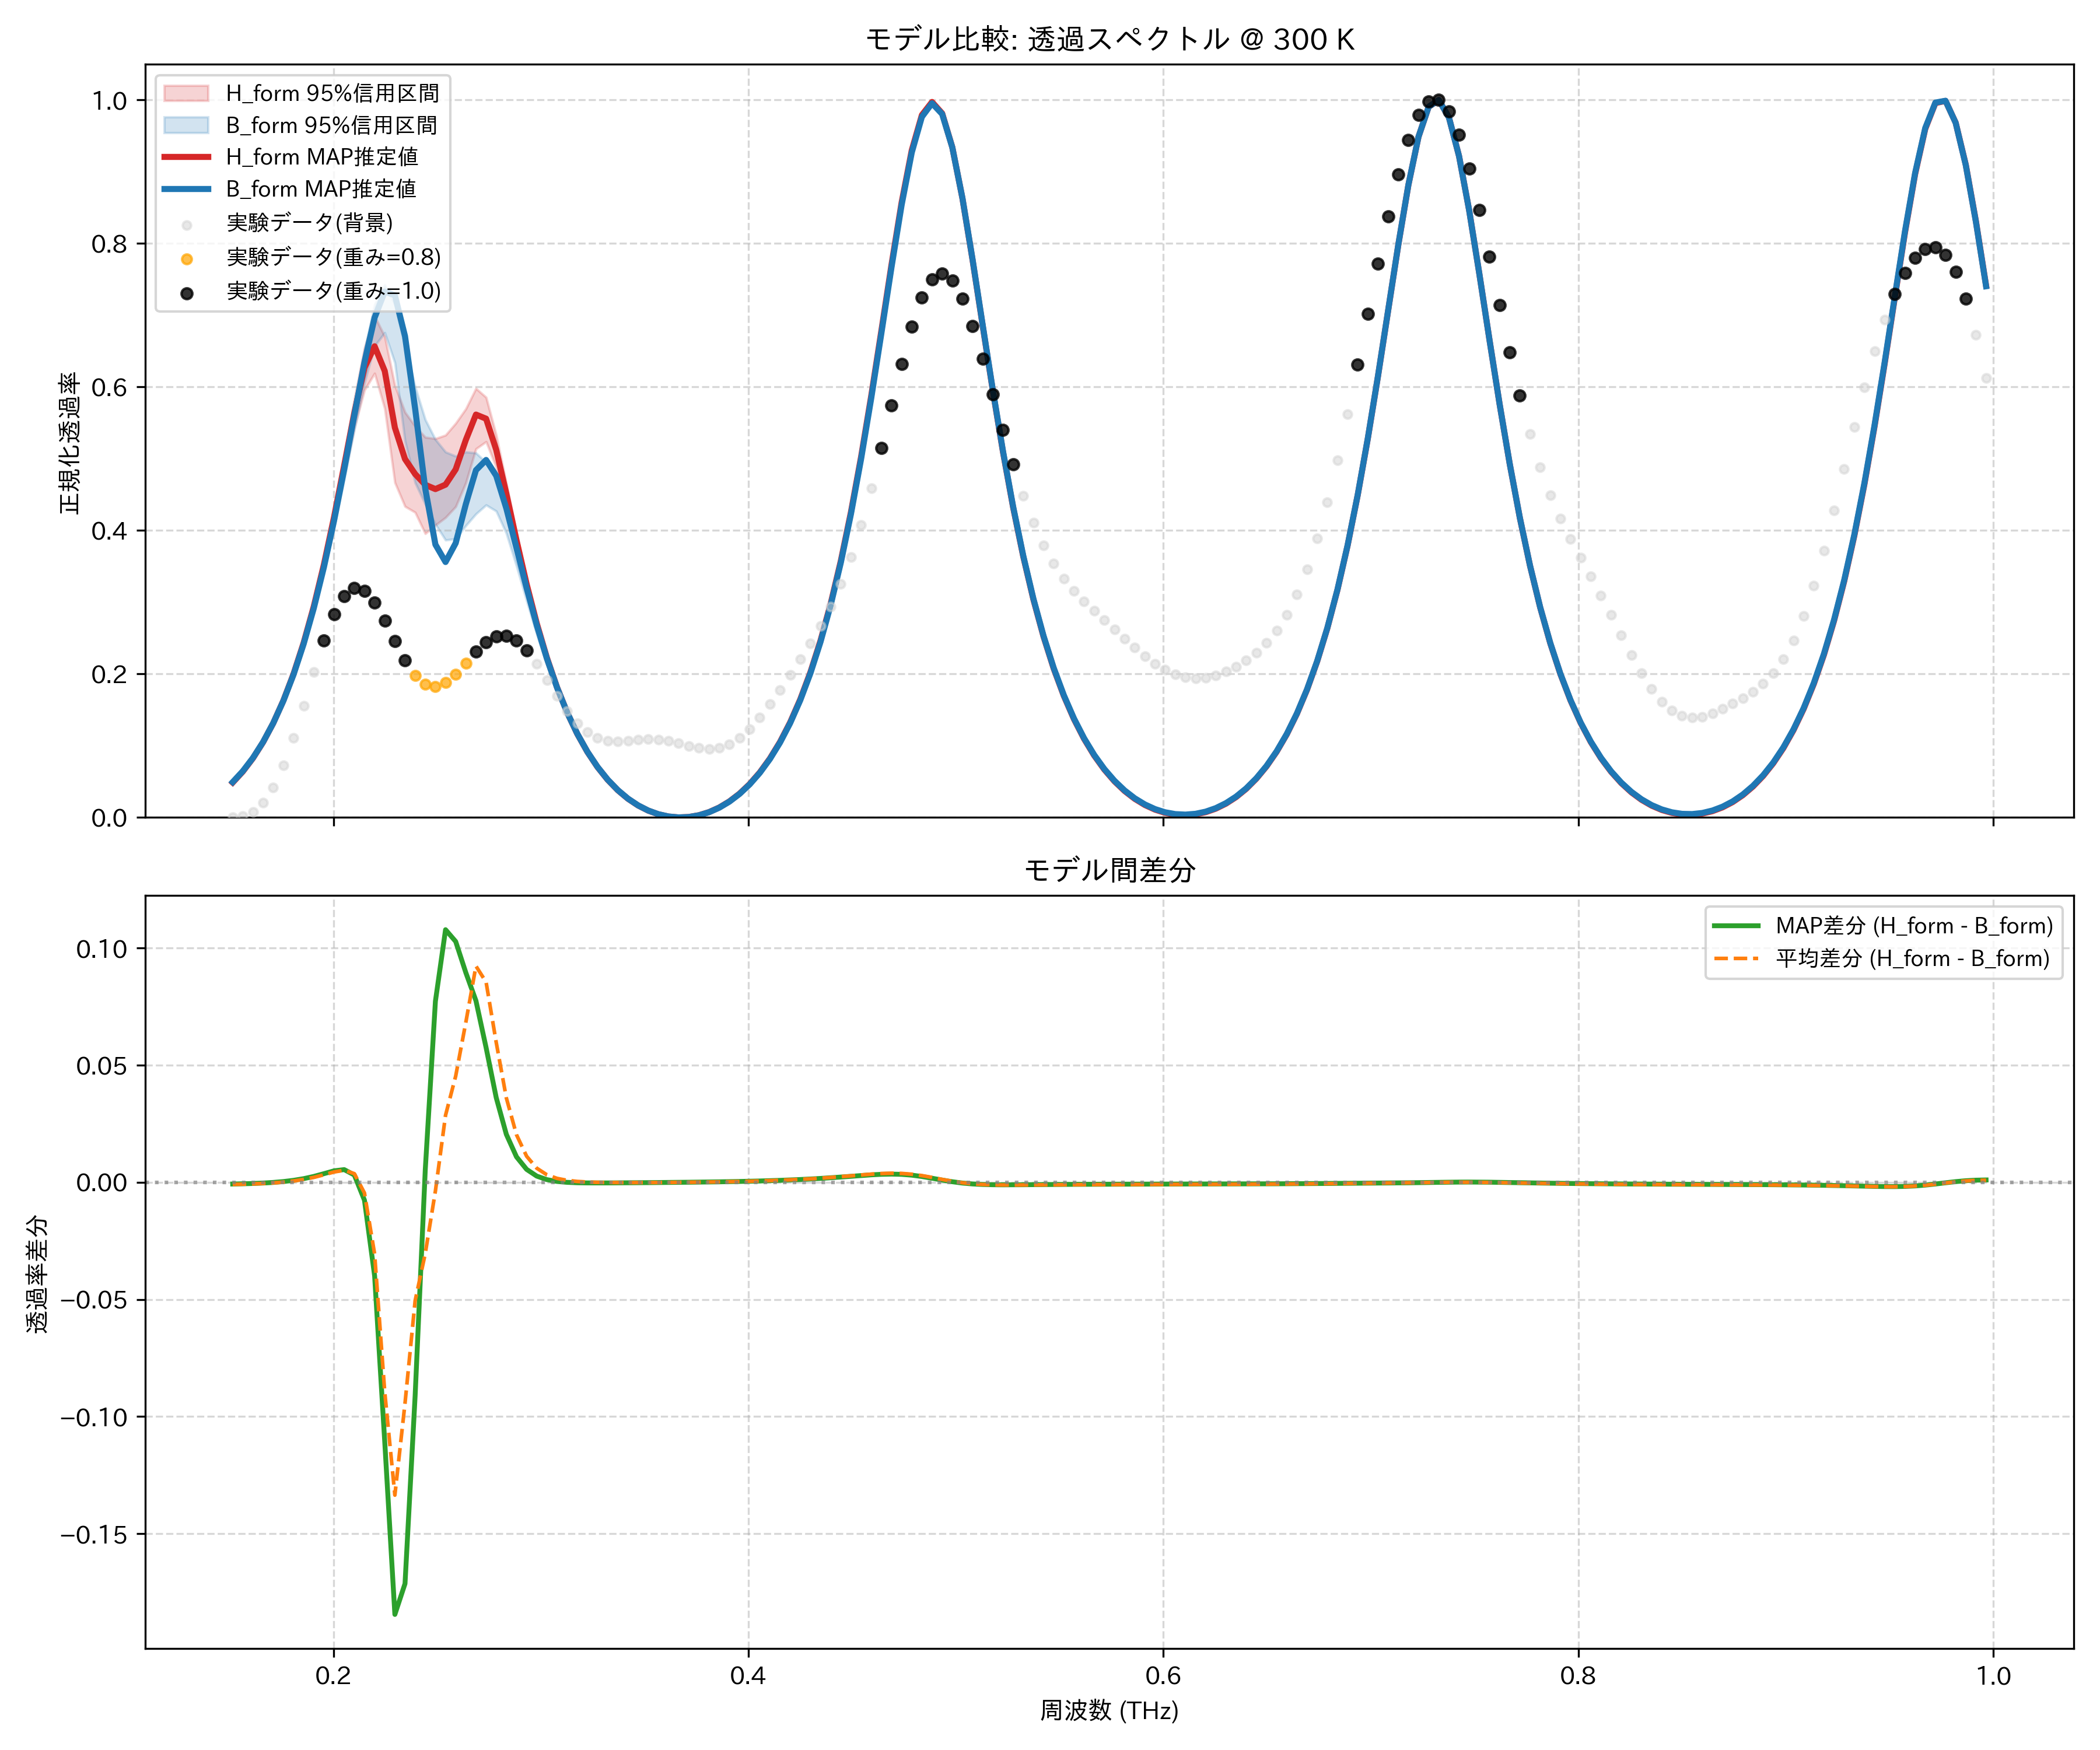

Values plotted in this chart, from the file beside it:
frequency_thz, H_form_mean, H_form_map, H_form_lower_95, H_form_upper_95, B_form_mean, B_form_map, B_form_lower_95, B_form_upper_95, observed_normalized
0.1514, 0.04854, 0.04855, 0.04776, 0.04921, 0.0494, 0.04926, 0.04852, 0.05039, 0.0
0.1563, 0.06392, 0.06394, 0.06309, 0.06472, 0.0647, 0.06456, 0.0637, 0.06577, 0.00147
0.1612, 0.08253, 0.08257, 0.08156, 0.08347, 0.08319, 0.08306, 0.08203, 0.08444, 0.007498
0.1661, 0.1048, 0.1049, 0.1036, 0.1059, 0.1053, 0.1052, 0.104, 0.1067, 0.02042
0.171, 0.1314, 0.1314, 0.1299, 0.1327, 0.1316, 0.1315, 0.1302, 0.1332, 0.04188
0.1759, 0.1628, 0.1629, 0.1609, 0.1644, 0.1627, 0.1625, 0.1608, 0.1646, 0.07241
0.1808, 0.1998, 0.2, 0.1974, 0.2019, 0.1992, 0.1991, 0.1966, 0.2016, 0.1111
0.1856, 0.2432, 0.2435, 0.2398, 0.2461, 0.242, 0.2419, 0.2386, 0.2452, 0.1557
0.1905, 0.2938, 0.2942, 0.2891, 0.2978, 0.2917, 0.2916, 0.2871, 0.2959, 0.2024
0.1954, 0.3521, 0.3526, 0.3456, 0.3577, 0.3489, 0.3489, 0.3425, 0.3547, 0.2467
0.2003, 0.4179, 0.4187, 0.4085, 0.4265, 0.4135, 0.4138, 0.4044, 0.4218, 0.2835
0.2052, 0.4896, 0.4908, 0.4758, 0.503, 0.4844, 0.4853, 0.4714, 0.4959, 0.3087
0.2101, 0.5623, 0.564, 0.5433, 0.583, 0.5586, 0.5608, 0.5407, 0.5744, 0.3197
0.2149, 0.6246, 0.6269, 0.5957, 0.6546, 0.6292, 0.6345, 0.6062, 0.6513, 0.316
0.2198, 0.6539, 0.6568, 0.619, 0.6989, 0.6844, 0.6966, 0.6572, 0.7146, 0.2997
0.2247, 0.6171, 0.6223, 0.5699, 0.6703, 0.7066, 0.733, 0.6757, 0.7423, 0.2746
0.2296, 0.5443, 0.5434, 0.4668, 0.6021, 0.6778, 0.7278, 0.6338, 0.7152, 0.246
0.2345, 0.5103, 0.4995, 0.4335, 0.5648, 0.6046, 0.6709, 0.5246, 0.6571, 0.2191
0.2394, 0.4872, 0.4786, 0.4252, 0.5454, 0.5378, 0.5696, 0.4665, 0.6002, 0.1982
0.2443, 0.4656, 0.4636, 0.3956, 0.5299, 0.496, 0.4582, 0.4366, 0.5544, 0.1857
0.2491, 0.4626, 0.4577, 0.4074, 0.528, 0.4663, 0.3804, 0.4086, 0.5268, 0.1825
0.254, 0.4748, 0.4639, 0.4181, 0.5329, 0.4462, 0.356, 0.3866, 0.5094, 0.1879
0.2589, 0.4917, 0.4851, 0.4332, 0.5495, 0.4463, 0.3823, 0.3884, 0.5036, 0.1997
0.2638, 0.525, 0.5261, 0.4664, 0.5696, 0.4567, 0.4366, 0.4067, 0.5095, 0.2151
0.2687, 0.5582, 0.5615, 0.5138, 0.598, 0.4659, 0.484, 0.4231, 0.508, 0.2309
0.2736, 0.553, 0.5558, 0.5237, 0.5856, 0.4675, 0.4983, 0.4355, 0.4951, 0.2441
0.2785, 0.5102, 0.5124, 0.4884, 0.5329, 0.4505, 0.4762, 0.427, 0.4753, 0.2521
0.2833, 0.4496, 0.4512, 0.4345, 0.4654, 0.4136, 0.4307, 0.396, 0.4363, 0.2531
0.2882, 0.3854, 0.3865, 0.3745, 0.3964, 0.3651, 0.3756, 0.3506, 0.3827, 0.2466
0.2931, 0.3246, 0.3253, 0.3167, 0.3323, 0.3134, 0.3198, 0.3018, 0.3261, 0.2329
0.298, 0.27, 0.2705, 0.2643, 0.2751, 0.2639, 0.2678, 0.2553, 0.2727, 0.2138
0.3029, 0.2222, 0.2226, 0.2182, 0.2257, 0.219, 0.2214, 0.2128, 0.2252, 0.1917
0.3078, 0.1811, 0.1814, 0.1781, 0.1837, 0.1795, 0.181, 0.1749, 0.1837, 0.1691
0.3127, 0.1461, 0.1462, 0.1438, 0.1479, 0.1452, 0.1462, 0.142, 0.1481, 0.1485
0.3175, 0.1163, 0.1164, 0.1146, 0.1176, 0.1159, 0.1166, 0.1135, 0.1179, 0.1315
0.3224, 0.09111, 0.0912, 0.0899, 0.09211, 0.09098, 0.09145, 0.08923, 0.09251, 0.1189
0.3273, 0.06998, 0.07004, 0.06907, 0.07075, 0.06998, 0.0703, 0.0687, 0.0711, 0.1109
0.3322, 0.05234, 0.05239, 0.05167, 0.05294, 0.05242, 0.05264, 0.0515, 0.05329, 0.1068
0.3371, 0.03779, 0.03782, 0.03729, 0.03825, 0.0379, 0.03805, 0.03724, 0.03854, 0.1058
0.342, 0.02597, 0.02599, 0.0256, 0.02631, 0.02608, 0.02618, 0.02562, 0.02655, 0.1066
0.3468, 0.01659, 0.01661, 0.01633, 0.01684, 0.0167, 0.01677, 0.01638, 0.01704, 0.108
0.3517, 0.00945, 0.00946, 0.009267, 0.009622, 0.009539, 0.009582, 0.009326, 0.009766, 0.1088
0.3566, 0.004373, 0.004379, 0.004262, 0.004482, 0.004439, 0.004463, 0.004305, 0.004579, 0.1084
0.3615, 0.001247, 0.00125, 0.001195, 0.0013, 0.001283, 0.001293, 0.001221, 0.00135, 0.1064
0.3664, 0.0, 0.0, 0.0, 0.0, 0.0, 0.0, 0.0, 0.0, 0.1033
0.3713, 0.0005999, 0.000598, 0.0005509, 0.0006491, 0.0005581, 0.0005512, 0.0004941, 0.000616, 0.09966
0.3762, 0.003056, 0.003053, 0.00296, 0.003152, 0.002966, 0.002954, 0.002838, 0.003081, 0.09669
0.381, 0.007417, 0.007413, 0.007273, 0.007563, 0.007271, 0.007257, 0.007075, 0.007446, 0.09548
0.3859, 0.01377, 0.01377, 0.01358, 0.01397, 0.01356, 0.01355, 0.01329, 0.0138, 0.09702
0.3908, 0.02226, 0.02225, 0.02202, 0.02251, 0.02197, 0.02196, 0.02162, 0.02228, 0.102
0.3957, 0.03306, 0.03305, 0.03276, 0.03338, 0.03269, 0.03268, 0.03225, 0.03308, 0.1108
0.4006, 0.04641, 0.04641, 0.04606, 0.0468, 0.04594, 0.04593, 0.0454, 0.04642, 0.1234
0.4055, 0.06261, 0.06261, 0.0622, 0.06309, 0.06203, 0.06203, 0.06139, 0.0626, 0.1392
0.4104, 0.08204, 0.08204, 0.08155, 0.0826, 0.08132, 0.08133, 0.08056, 0.08202, 0.1576
0.4152, 0.1051, 0.1051, 0.1046, 0.1058, 0.1043, 0.1043, 0.1033, 0.1051, 0.1777
0.4201, 0.1325, 0.1325, 0.1318, 0.1332, 0.1314, 0.1314, 0.1303, 0.1324, 0.1988
0.425, 0.1646, 0.1646, 0.1638, 0.1655, 0.1634, 0.1634, 0.1621, 0.1646, 0.2204
0.4299, 0.2024, 0.2024, 0.2014, 0.2034, 0.2009, 0.201, 0.1994, 0.2023, 0.2427
0.4348, 0.2465, 0.2465, 0.2455, 0.2478, 0.2448, 0.2449, 0.243, 0.2465, 0.2667
0.4397, 0.2979, 0.298, 0.2967, 0.2994, 0.2959, 0.296, 0.2938, 0.2979, 0.2937
... 114 more rows
